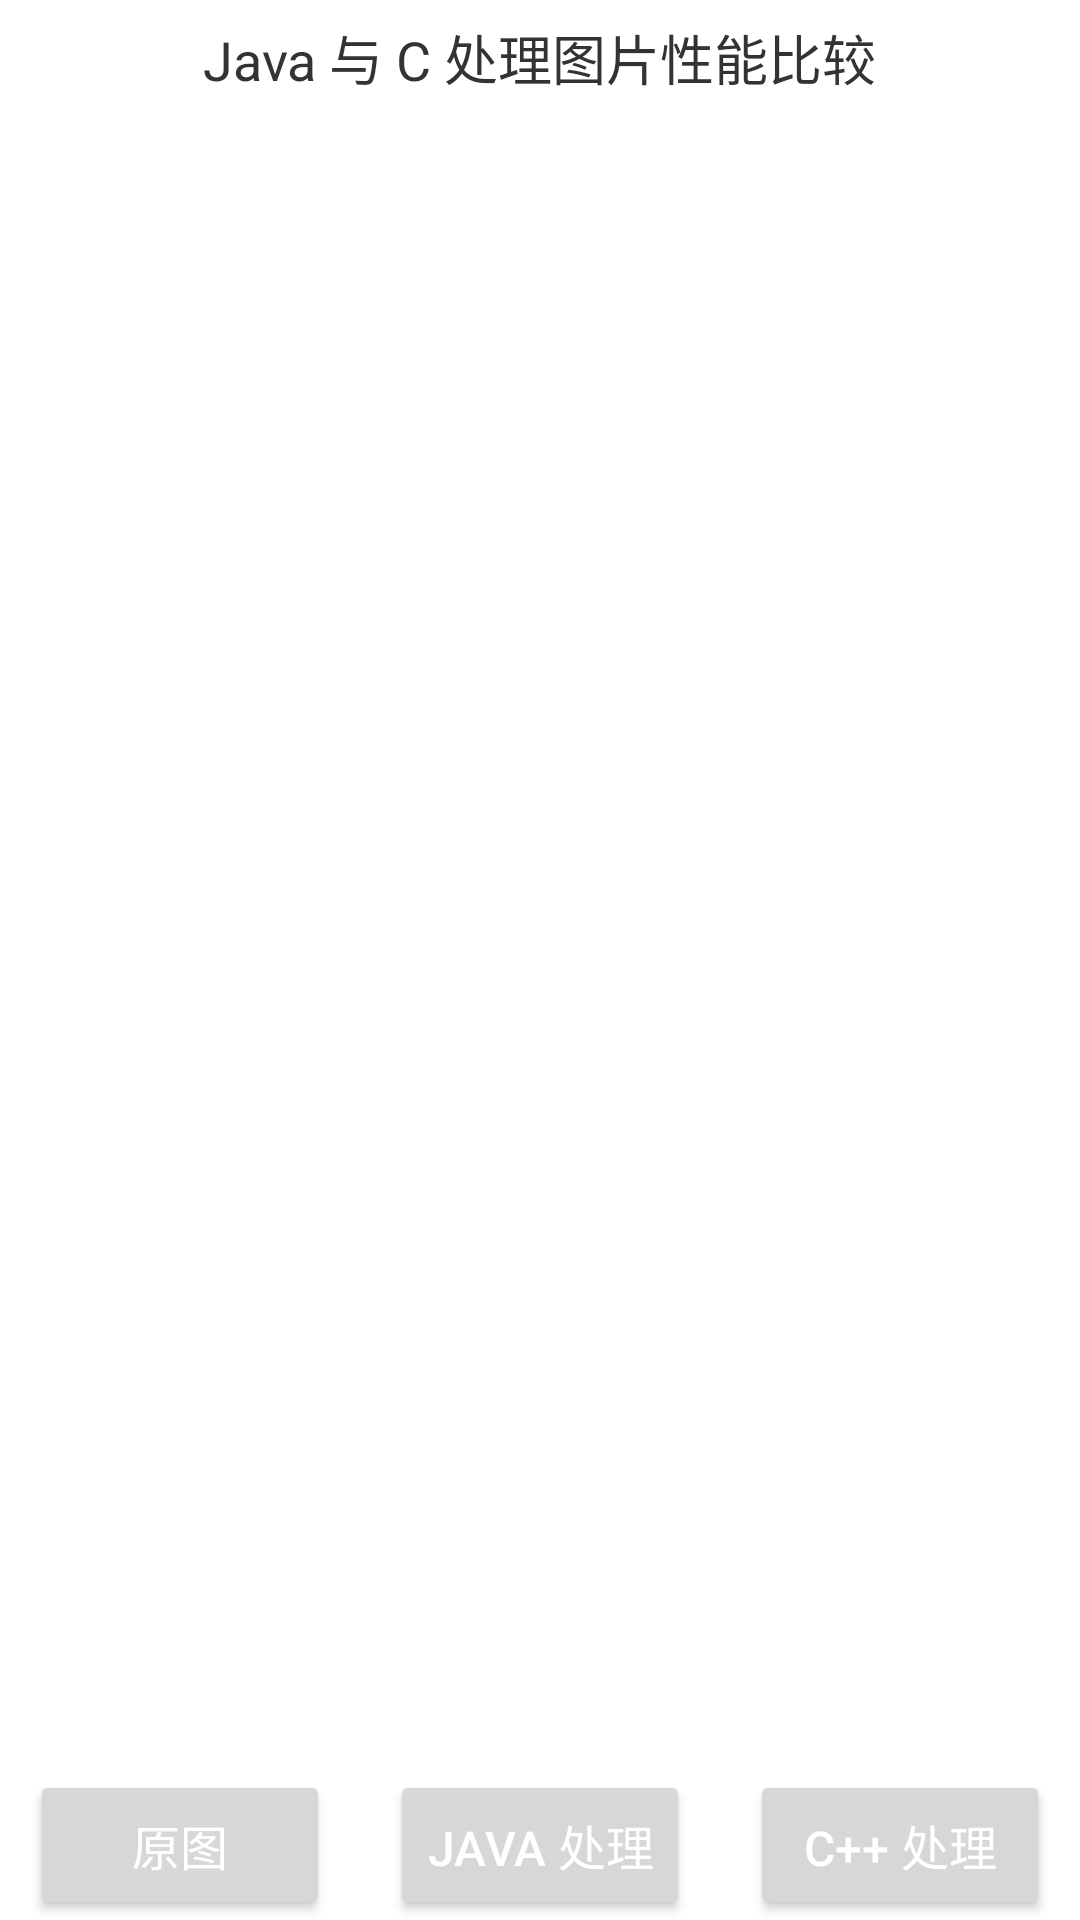

This screen was rendered from an Android layout file. Write that file and the resources it references.
<!-- AndroidManifest.xml: application theme Theme.NdkJavaDemo -->
<!-- res/layout/activity_main.xml -->
<?xml version="1.0" encoding="utf-8"?>
<LinearLayout xmlns:android="http://schemas.android.com/apk/res/android"
    xmlns:app="http://schemas.android.com/apk/res-auto"
    xmlns:tools="http://schemas.android.com/tools"
    android:layout_width="match_parent"
    android:orientation="vertical"
    android:layout_height="match_parent"
    tools:context=".MainActivity">

    <TextView
        android:text="Java 与 C 处理图片性能比较"
        android:layout_width="wrap_content"
        android:textColor="#333333"
        android:textSize="18dp"
        android:layout_margin="6dp"
        android:layout_gravity="center_horizontal"
        android:layout_height="wrap_content"/>

    <ImageView
        android:id="@+id/image_iv"
        android:layout_weight="1"
        android:layout_width="match_parent"
        android:layout_height="0dp"/>

    <LinearLayout
        android:orientation="horizontal"
        android:layout_width="match_parent"
        android:layout_height="50dp">

        <Button

            android:onClick="setImage"
            android:textSize="16dp"
            android:textColor="#ffffff"
            android:text="原图"
            android:layout_marginLeft="10dp"
            android:layout_marginRight="10dp"
            android:gravity="center"
            android:layout_weight="1"
            android:layout_width="0dp"
            android:layout_height="match_parent"/>

        <Button

            android:onClick="javaImage"
            android:textSize="16dp"
            android:textColor="#ffffff"
            android:text="Java 处理"
            android:layout_marginLeft="10dp"
            android:layout_marginRight="10dp"
            android:gravity="center"
            android:layout_weight="1"
            android:layout_width="0dp"
            android:layout_height="match_parent"/>

        <Button

            android:onClick="ndkImage"
            android:textSize="16dp"
            android:textColor="#ffffff"
            android:text="C++ 处理"
            android:layout_marginLeft="10dp"
            android:layout_marginRight="10dp"
            android:gravity="center"
            android:layout_weight="1"
            android:layout_width="0dp"
            android:layout_height="match_parent"/>

    </LinearLayout>

</LinearLayout>
<!-- resources referenced by this layout -->
<resources>
  <style name="Theme.NdkJavaDemo" parent="Theme.MaterialComponents.Light.NoActionBar">
          
          <item name="colorPrimary">@color/purple_500</item>
          <item name="colorPrimaryVariant">@color/purple_700</item>
          <item name="colorOnPrimary">@color/white</item>
          
          <item name="colorSecondary">@color/teal_200</item>
          <item name="colorSecondaryVariant">@color/teal_700</item>
          <item name="colorOnSecondary">@color/black</item>
          
          <item name="android:statusBarColor" tools:targetApi="l">?attr/colorPrimaryVariant</item>
          
      </style>
  <!-- not gathered from this repository: default colours our renderer supplied (Android Studio template values) -->
  <color name="purple_500">#FF6200EE</color>
  <color name="purple_700">#FF3700B3</color>
  <color name="teal_200">#FF03DAC5</color>
  <color name="teal_700">#FF018786</color>
  <color name="black">#FF000000</color>
  <color name="white">#FFFFFFFF</color>
</resources>
